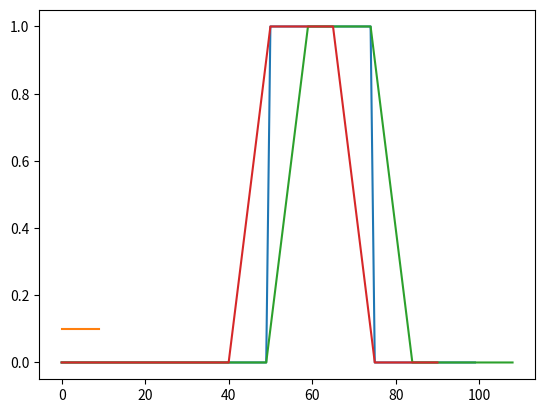
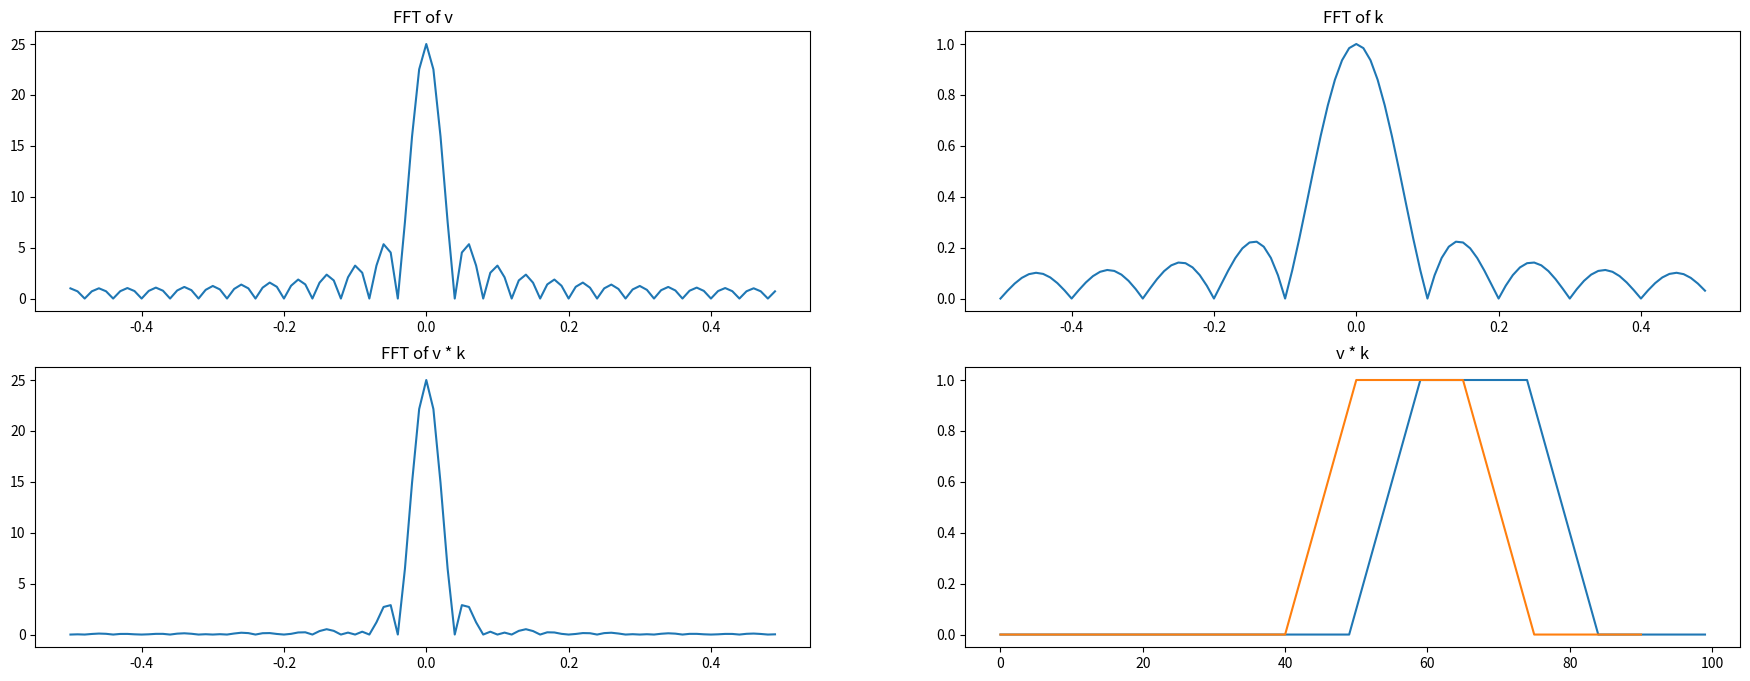

Here is the Python script that generated these plots, in order:
import numpy as np
import matplotlib.pyplot as plt
from scipy import signal
from scipy import linalg
import time

v = np.zeros(100)
v[50:75] = 1

plt.plot(v)

### first kernel
k = np.ones(10) / 10 # Filtro o maschera per elaborare i dati

### second kernel
# k = signal.gaussian(20, std=3)
# k = k / np.sum(k)

### third kernel
# k = np.array([-1,2,-1])

plt.plot(k)

# --- 4 Convolutions (between v and k)

# --- Toeplitz matrix k*v=Kv
t0 = time.time()

# SOLUTION-BEGIN
k_padded = np.zeros(len(v) + len(k) - 1)
k_padded[: len(k)] = k
K = linalg.toeplitz(k_padded, np.zeros(len(v)))
v_conv1 = np.matmul(K, v)
# SOLUTION-END

print("Execution time: %1.2e s" % (time.time() - t0))

plt.plot(v_conv1)

# --- Direct definition
# Kernel decresce, scorro kernel al contrario, evito bordi

t0 = time.time()

l_out = len(v) - len(k) + 1
v_conv2 = np.zeros(l_out)
for i in range(l_out):
    # for j in range(len(k)):
    #    v_conv2[i] += k[-j] * v[i + j]
    v_conv2[i] = np.sum(np.flip(k) * v[i : i + len(k)])

print("Execution time: %1.2e s" % (time.time() - t0))

plt.plot(v_conv2)

# --- Convolution through DFT
# When signal are same size, we use FFT
# Convoluzione time domain == moltiplicazione frequency domain

from numpy.fft import ifft, fft, fftshift, fftfreq

t0 = time.time()

v_fft = fft(v) # From time to frequency
k_fft = fft(k, len(v))

vk_fft = v_fft * k_fft # Hadamard product

v_conv3 = np.real(ifft(vk_fft)) # Frequency to time

print("Execution time: %1.2e s" % (time.time() - t0))

freq = fftfreq(len(v))

fig, axs = plt.subplots(2, 2, figsize=(22, 8))
axs[0, 0].plot(fftshift(freq), fftshift(np.absolute(v_fft)))
axs[0, 0].set_title("FFT of v")
axs[0, 1].plot(fftshift(freq), fftshift(np.absolute(k_fft)))
axs[0, 1].set_title("FFT of k")
axs[1, 0].plot(fftshift(freq), fftshift(np.absolute(vk_fft)))
axs[1, 0].set_title("FFT of v * k")
axs[1, 1].plot(v_conv3)
axs[1, 1].set_title("v * k")

# --- Command

t0 = time.time()

v_conv4 = signal.convolve(v, k, mode="valid")

print("Execution time: %1.2e s" % (time.time() - t0))

plt.plot(v_conv4)